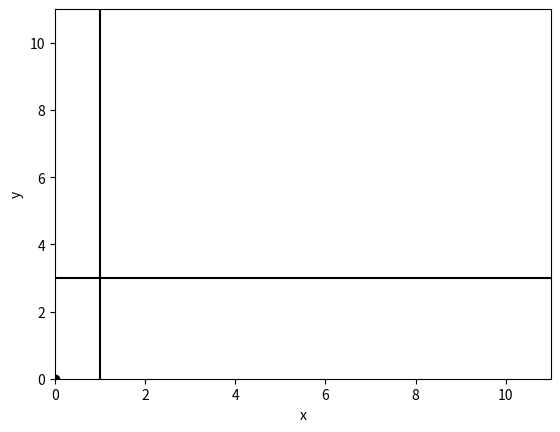

Write Python code to recreate this figure. (Note: this script raises an exception after producing the figure.)
  
#Test problem for optimization solution
#McCormick_Function
#Find Optimizal value (-0.54719, -1.54719)

import numpy as np
from scipy.optimize import fsolve
from sympy import *
import matplotlib.pyplot as plt

#\delta t
h = 0.01
#Time width
T = 10
#number of time steps
N = int(T/h)

#object fucntion(McCormick Function)
f = lambda x,y : sin(x+y) + (x-y)**2 -1.5*x +2.5*y+1

#variable_z (z = (x,y))
z = np.ones((N+1,2))
#variable_x
z[0,0] = 0
#variable_y
z[0,1] = 0

expr1 = lambda x1,y1,x2,y2 : x1 - x2 + h * ((-1.5*x1 + 1.5*x2 + (x1 - y1)**2 - (x2 - y1)**2 + sin(x1 + y1) - sin(x2 + y1))/(x1 - x2))
expr2 = lambda x1,y1,x2,y2 : y1 - y2 + h * ((2.5*y1 - 2.5*y2 + (x2 - y1)**2 - (x2 - y2)**2 + sin(x2 + y1) - sin(x2 + y2))/(y1 - y2))

df_x = lambda x,y,x2 : x - x2 + h * (2*x - 2*y + cos(x + y) - 1.5)
df_y = lambda x,y,y2 : y - y2 + h * (-2*x + 2*y + cos(x + y) + 2.5)

for i in range(N):

    def fun(x):
        return [expr1(x[0],x[1],z[i,0],z[i,1]), expr2(x[0],x[1],z[i,0],z[i,1])]

    x = fsolve(fun,z[i])

    def func(x):
        return [df_x(x[0],x[1],z[i,0]),df_y(x[0],x[1],z[i,1])]
    
    X = fsolve(func,z[i])

    if abs(x[0] - z[i,0]) < 1.0e-14 :
        z[i+1,0] = X[0]
    else :
        z[i+1,0] = x[0]

    if abs(x[1] - z[i,1]) < 1.0e-14 :
        z[i+1,1] = X[1]
    else :
        z[i+1,1] = x[1]

x = z[:,0]
y = z[:,1]

plt.figure()

plt.xlim(0,11)
plt.ylim(0,11)
plt.xlabel('x')
plt.ylabel('y')
plt.scatter(x,y,c='black')
plt.axhline(y=3, xmin=0, xmax=11, c='black')
plt.axvline(x=1, ymin=0, ymax=11, c='black')

# Show the major grid lines with dark grey lines
plt.grid(b=True, which='major', color='#666666', linestyle='-')

# Show the minor grid lines with very faint and almost transparent grey lines
plt.minorticks_on()
plt.grid(b=True, which='minor', color='#999999', linestyle='-', alpha=0.2)


plt.plot(x,y,c='green')

plt.show()
